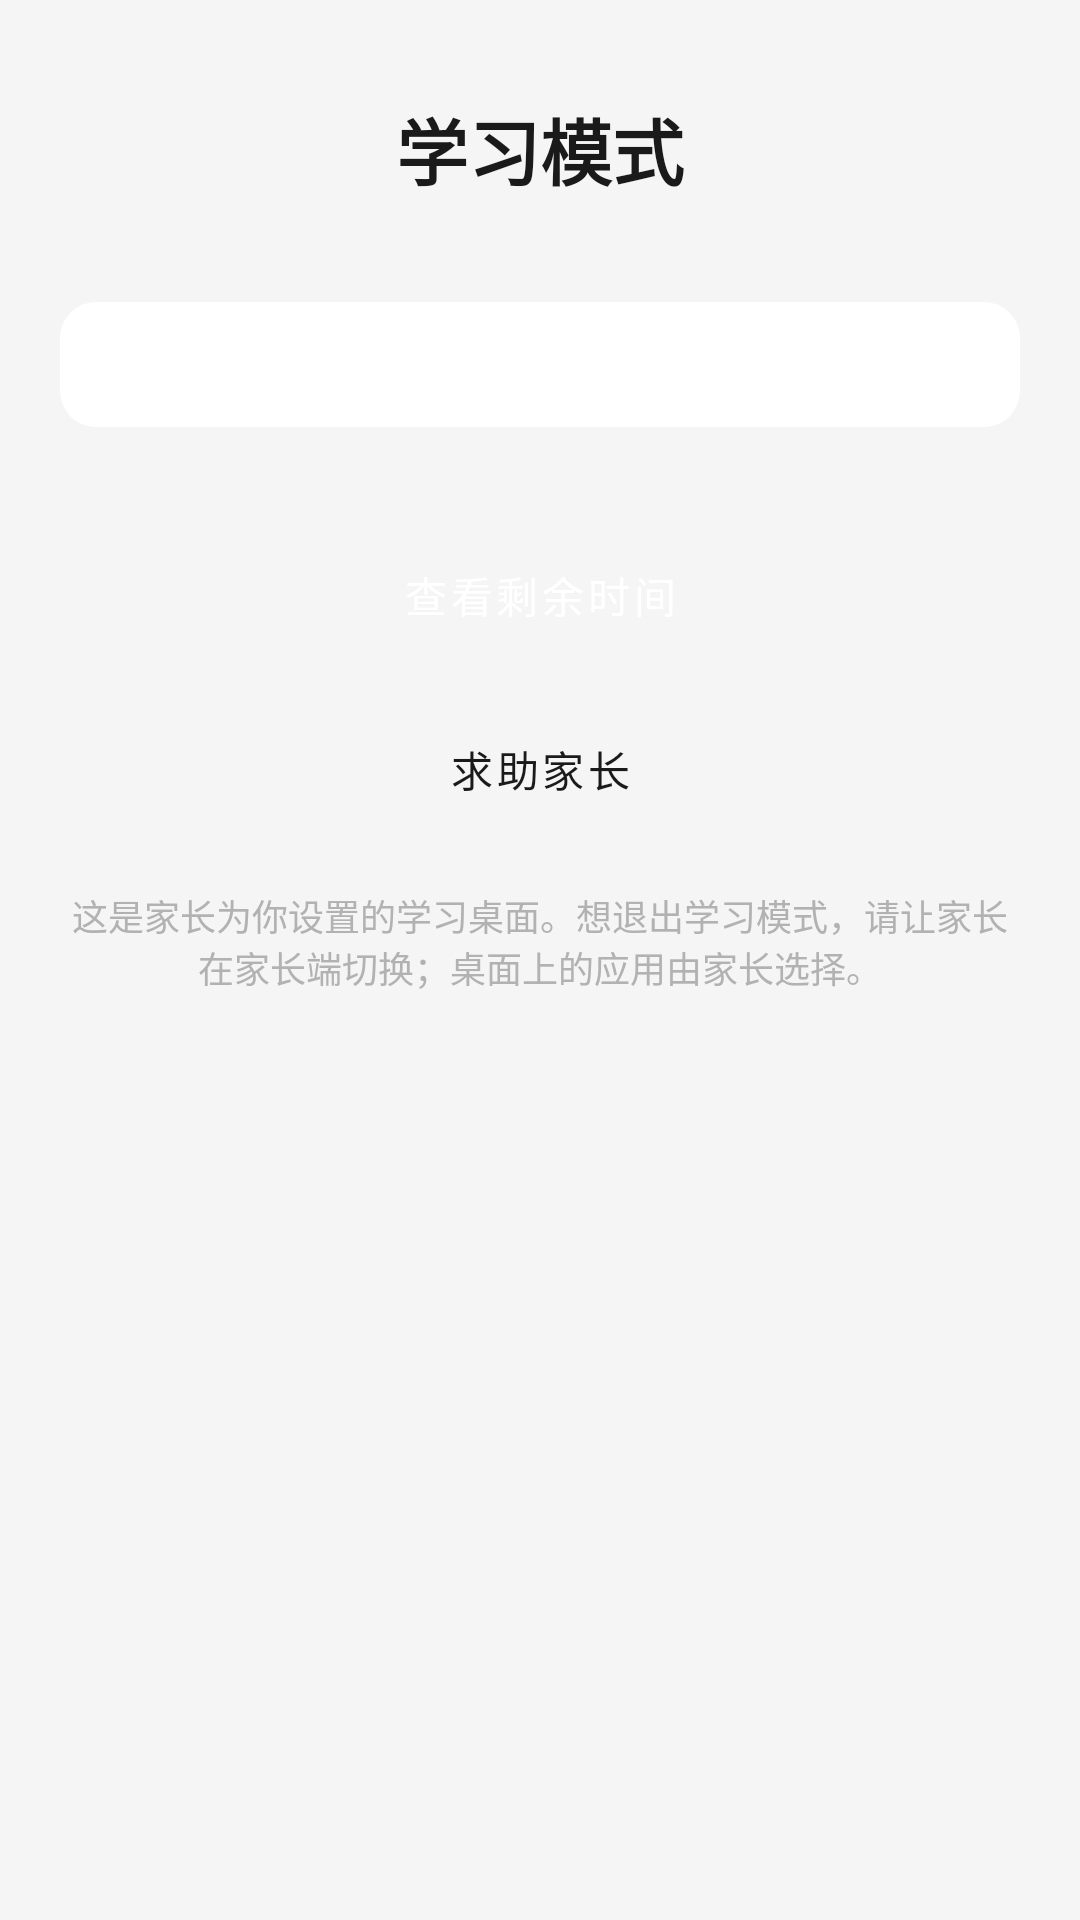

This screen was rendered from an Android layout file. Write that file and the resources it references.
<!-- AndroidManifest.xml: application theme Theme.BalloonDog -->
<!-- res/layout/activity_study_home.xml -->
<?xml version="1.0" encoding="utf-8"?>
<ScrollView xmlns:android="http://schemas.android.com/apk/res/android"
    android:layout_width="match_parent"
    android:layout_height="match_parent"
    android:background="@color/surface_bg"
    android:fillViewport="true">

    <LinearLayout
        android:layout_width="match_parent"
        android:layout_height="wrap_content"
        android:gravity="center_horizontal"
        android:orientation="vertical"
        android:padding="20dp">

        <TextView
            android:layout_width="wrap_content"
            android:layout_height="wrap_content"
            android:layout_marginTop="12dp"
            android:text="@string/title_study_home"
            android:textColor="@color/text_primary"
            android:textSize="24sp"
            android:textStyle="bold" />

        <TextView
            android:id="@+id/textStudyClock"
            android:layout_width="wrap_content"
            android:layout_height="wrap_content"
            android:layout_marginTop="4dp"
            android:textColor="@color/text_tertiary"
            android:textSize="13sp" />

        <TextView
            android:id="@+id/textStudyNotice"
            android:layout_width="match_parent"
            android:layout_height="wrap_content"
            android:layout_marginTop="12dp"
            android:background="@drawable/bg_card"
            android:gravity="center"
            android:padding="12dp"
            android:textColor="@color/text_secondary"
            android:textSize="13sp" />

        <LinearLayout
            android:id="@+id/appGrid"
            android:layout_width="match_parent"
            android:layout_height="wrap_content"
            android:layout_marginTop="12dp"
            android:orientation="vertical" />

        <TextView
            android:id="@+id/textStudyEmpty"
            android:layout_width="match_parent"
            android:layout_height="wrap_content"
            android:layout_marginTop="16dp"
            android:gravity="center"
            android:textColor="@color/text_tertiary"
            android:textSize="13sp"
            android:visibility="gone" />

        <Button
            android:id="@+id/buttonChildHome"
            style="@style/ButtonPrimary"
            android:layout_width="match_parent"
            android:layout_height="wrap_content"
            android:layout_marginTop="20dp"
            android:text="@string/action_child_home" />

        <Button
            android:id="@+id/buttonSos"
            style="@style/ButtonSecondary"
            android:layout_width="match_parent"
            android:layout_height="wrap_content"
            android:layout_marginTop="10dp"
            android:text="@string/action_sos" />

        <TextView
            android:layout_width="match_parent"
            android:layout_height="wrap_content"
            android:layout_marginTop="16dp"
            android:gravity="center"
            android:text="@string/study_home_hint"
            android:textColor="@color/text_tertiary"
            android:textSize="12sp" />
    </LinearLayout>
</ScrollView>
<!-- resources referenced by this layout -->
<resources>
  <color name="surface_bg">#FFF5F5F5</color>
  <color name="text_primary">#FF1A1A1A</color>
  <color name="text_secondary">#FF888888</color>
  <color name="text_tertiary">#FFB2B2B2</color>
  <!-- drawable bg_card (drawable) -->
  <?xml version="1.0" encoding="utf-8"?>
  <shape xmlns:android="http://schemas.android.com/apk/res/android"
      android:shape="rectangle">
      <solid android:color="@color/card_bg" />
      <corners android:radius="12dp" />
  </shape>
  <string name="action_child_home">查看剩余时间</string>
  <string name="action_sos">求助家长</string>
  <string name="study_home_hint">这是家长为你设置的学习桌面。想退出学习模式，请让家长在家长端切换；桌面上的应用由家长选择。</string>
  <string name="title_study_home">学习模式</string>
  <style name="ButtonPrimary" parent="Widget.MaterialComponents.Button">
          <item name="backgroundTint">@color/wechat_green</item>
          <item name="android:textColor">@android:color/white</item>
          <item name="cornerRadius">8dp</item>
          <item name="android:insetTop">0dp</item>
          <item name="android:insetBottom">0dp</item>
      </style>
  <style name="ButtonSecondary" parent="Widget.MaterialComponents.Button.OutlinedButton">
          <item name="strokeColor">@color/divider</item>
          <item name="android:textColor">@color/text_primary</item>
          <item name="cornerRadius">8dp</item>
          <item name="android:insetTop">0dp</item>
          <item name="android:insetBottom">0dp</item>
      </style>
  <style name="Theme.BalloonDog" parent="Theme.MaterialComponents.DayNight.NoActionBar">
          <item name="colorPrimary">@color/wechat_green</item>
          <item name="colorPrimaryDark">@color/wechat_green_dark</item>
          <item name="colorAccent">@color/wechat_green</item>
          <item name="android:windowBackground">@color/surface_bg</item>
          <item name="android:textColorPrimary">@color/text_primary</item>
          <item name="android:statusBarColor" tools:targetApi="21">@color/wechat_green_dark</item>
      </style>
  <color name="card_bg">#FFFFFFFF</color>
  <color name="wechat_green">#FF07C160</color>
  <color name="divider">#FFEDEDED</color>
  <color name="wechat_green_dark">#FF059748</color>
</resources>
